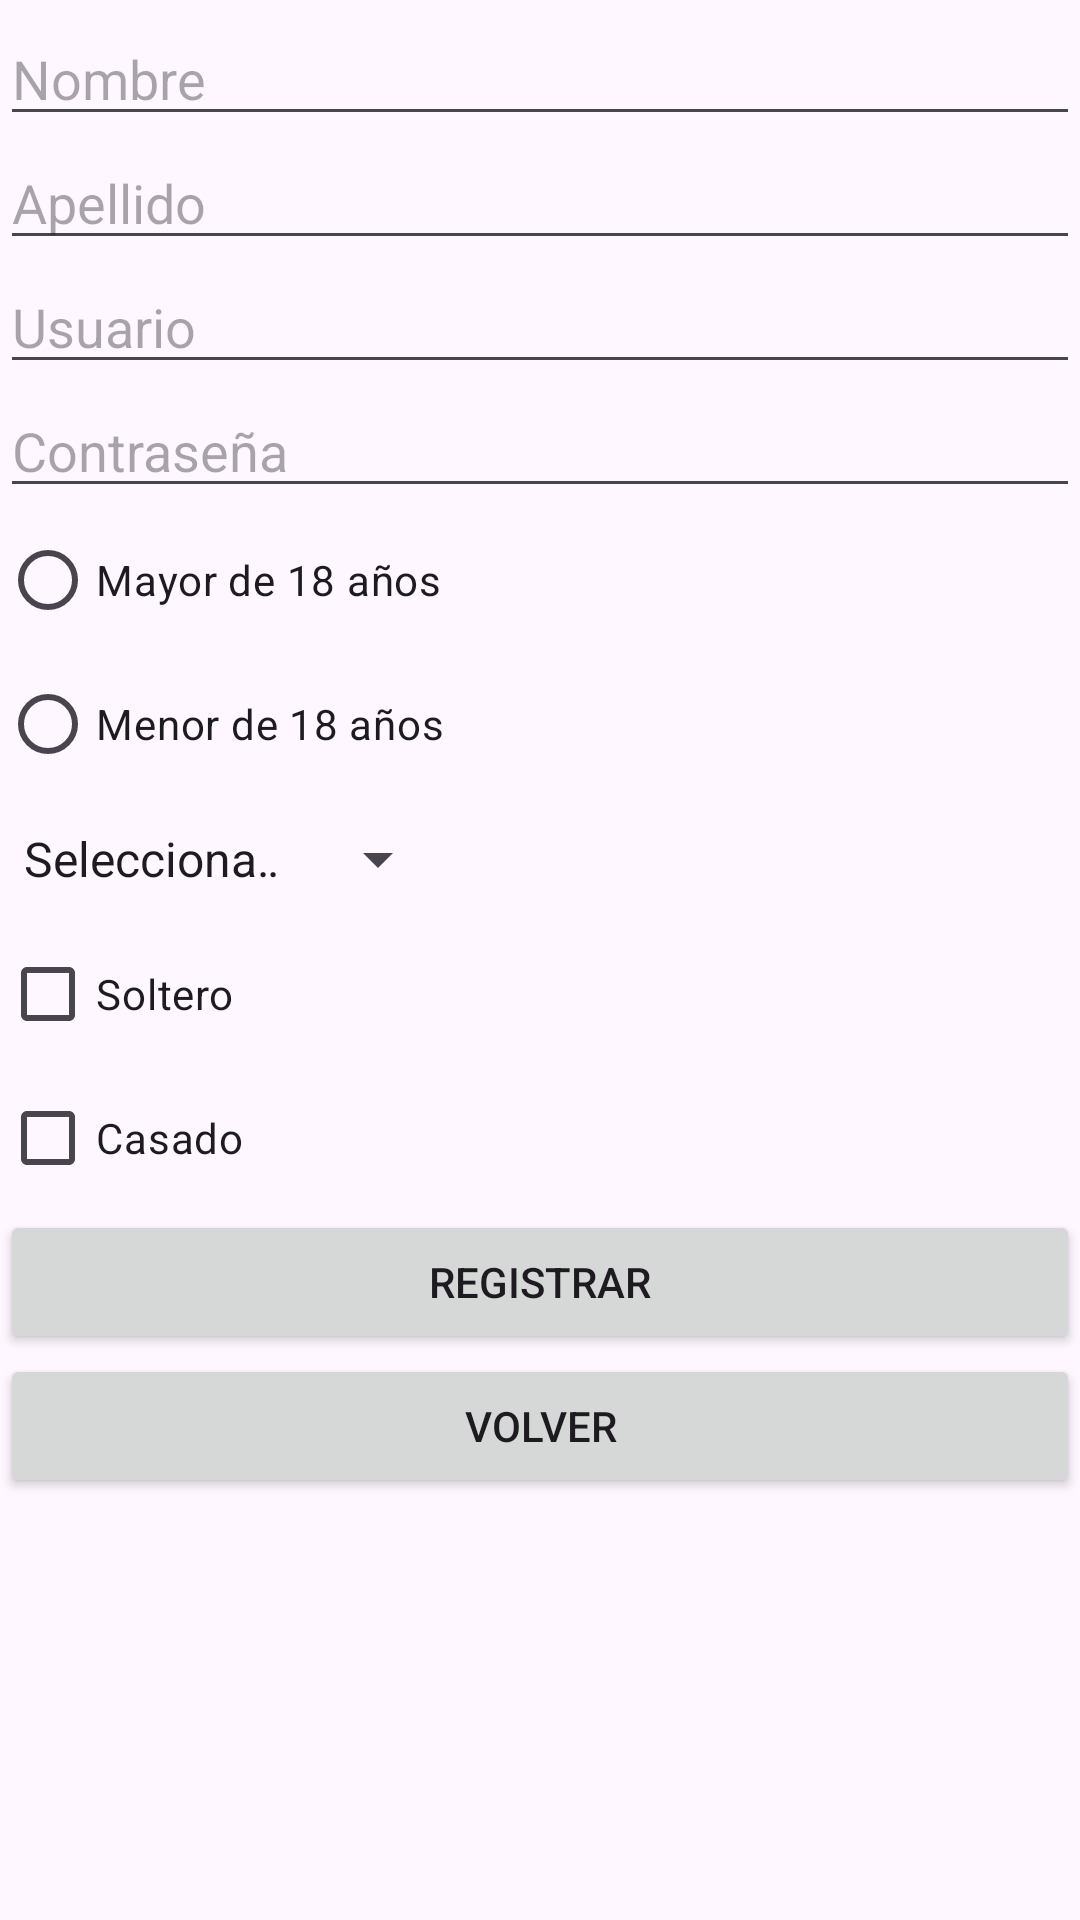

This screen was rendered from an Android layout file. Write that file and the resources it references.
<!-- AndroidManifest.xml: application theme Theme.Parcialvalerycanches -->
<!-- res/layout/activity_registrarse.xml -->
<?xml version="1.0" encoding="utf-8"?>
<androidx.constraintlayout.widget.ConstraintLayout xmlns:android="http://schemas.android.com/apk/res/android"
    xmlns:app="http://schemas.android.com/apk/res-auto"
    xmlns:tools="http://schemas.android.com/tools"
    android:id="@+id/main"
    android:layout_width="match_parent"
    android:layout_height="match_parent"
    tools:context=".register">

    <LinearLayout
        android:id="@+id/linearLayout"
        android:layout_width="0dp"
        android:layout_height="678dp"
        android:layout_marginTop="4dp"
        android:orientation="vertical"
        app:layout_constraintEnd_toEndOf="parent"
        app:layout_constraintHorizontal_bias="0.0"
        app:layout_constraintStart_toStartOf="parent"
        app:layout_constraintTop_toTopOf="parent">

        <EditText
            android:id="@+id/etNombre"
            android:layout_width="match_parent"
            android:layout_height="wrap_content"
            android:ems="10"
            android:hint="Nombre"
            android:inputType="text" />

        <EditText
            android:id="@+id/etApellido"
            android:layout_width="match_parent"
            android:layout_height="wrap_content"
            android:ems="10"
            android:hint="Apellido"
            android:inputType="text" />


        <EditText
            android:id="@+id/etCrearUsuario"
            android:layout_width="match_parent"
            android:layout_height="wrap_content"
            android:ems="10"
            android:hint="Usuario"
            android:inputType="text" />

        <EditText
            android:id="@+id/etCrearContraseña"
            android:layout_width="match_parent"
            android:layout_height="wrap_content"
            android:ems="10"
            android:hint="Contraseña"
            android:inputType="textPassword" />

        <RadioGroup
            android:id="@+id/radioGroup"
            android:layout_width="wrap_content"
            android:layout_height="wrap_content">

            <RadioButton
                android:id="@+id/rbMayor"
                android:layout_width="wrap_content"
                android:layout_height="wrap_content"
                android:text="@string/mayor_de_18_a_os" />

            <RadioButton
                android:id="@+id/rbMenor"
                android:layout_width="wrap_content"
                android:layout_height="wrap_content"
                android:text="@string/menor_de_18_a_os" />

        </RadioGroup>

        <Spinner
            android:id="@+id/genderSpinner"
            android:layout_width="150dp"
            android:layout_height="42dp"
            android:entries="@array/gender_array"
            android:visibility="visible" />


        <CheckBox
            android:id="@+id/cbSoltero"
            android:layout_width="150dp"
            android:layout_height="wrap_content"
            android:text="@string/soltero" />

        <CheckBox
            android:id="@+id/cbCasado"
            android:layout_width="150dp"
            android:layout_height="wrap_content"
            android:text="@string/casado" />

        <Button
            android:id="@+id/btnRegistrar"
            android:layout_width="match_parent"
            android:layout_height="wrap_content"
            android:onClick="IniciarSesion"
            android:text="@string/registrar" />

        <Button
            android:id="@+id/btnVolver"
            android:layout_width="match_parent"
            android:layout_height="wrap_content"
            android:onClick="Volver"
            android:text="@string/volver" />

    </LinearLayout>
</androidx.constraintlayout.widget.ConstraintLayout>
<!-- resources referenced by this layout -->
<resources>
  <string-array name="gender_array">
          <item>Seleccionar género</item>
          <item>Masculino</item>
          <item>Femenino</item>
          <item>Otro</item>
      </string-array>
  <string name="casado">Casado</string>
  <string name="mayor_de_18_a_os">Mayor de 18 años</string>
  <string name="menor_de_18_a_os">Menor de 18 años</string>
  <string name="registrar">Registrar</string>
  <string name="soltero">Soltero</string>
  <string name="volver">Volver</string>
  <style name="Theme.Parcialvalerycanches" parent="Base.Theme.Parcialvalerycanches" />
  <style name="Base.Theme.Parcialvalerycanches" parent="Theme.Material3.DayNight.NoActionBar">
          
          
      </style>
</resources>
